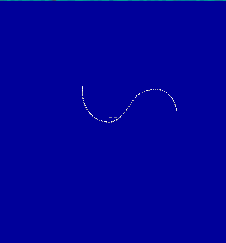

The table this chart was drawn from, first rows:
5.50052, 1.04543, -6.08527
5.501, 1.046, -6.085
5.501, 1.046, -6.085
5.501, 1.046, -6.085
5.501, 1.046, -6.085
5.501, 1.046, -6.085
5.5, 1.045, -6.085
5.501, 1.046, -6.085
5.501, 1.046, -6.085
5.501, 1.046, -6.085
5.501, 1.046, -6.085
5.501, 1.046, -6.085
5.501, 1.046, -6.085
5.501, 1.046, -6.085
5.501, 1.046, -6.085
5.501, 1.046, -6.085
5.5, 1.046, -6.085
5.5, 1.046, -6.085
5.5, 1.046, -6.085
5.5, 1.047, -6.085
5.5, 1.047, -6.085
5.499, 1.05, -6.085
5.499, 1.051, -6.085
5.497, 1.06, -6.086
5.497, 1.062, -6.086
5.493, 1.085, -6.085
5.493, 1.089, -6.085
5.485, 1.128, -6.085
5.484, 1.132, -6.085
5.473, 1.191, -6.083
5.46, 1.253, -6.082
5.457, 1.27, -6.082
5.441, 1.346, -6.08
5.436, 1.367, -6.079
5.414, 1.455, -6.077
5.405, 1.486, -6.076
5.372, 1.585, -6.073
5.362, 1.611, -6.072
5.306, 1.745, -6.068
5.25, 1.858, -6.063
5.245, 1.869, -6.063
5.149, 2.033, -6.055
5.069, 2.15, -6.049
5.047, 2.177, -6.048
4.952, 2.291, -6.041
4.927, 2.317, -6.04
4.816, 2.428, -6.034
4.788, 2.454, -6.032
4.651, 2.565, -6.025
4.629, 2.579, -6.025
4.442, 2.694, -6.018
4.308, 2.755, -6.015
4.259, 2.775, -6.014
4.12, 2.82, -6.013
4.069, 2.833, -6.012
3.89, 2.864, -6.014
3.878, 2.866, -6.014
3.698, 2.878, -6.019
3.686, 2.879, -6.019
3.483, 2.872, -6.029
3.291, 2.845, -6.041
... 124 more rows
